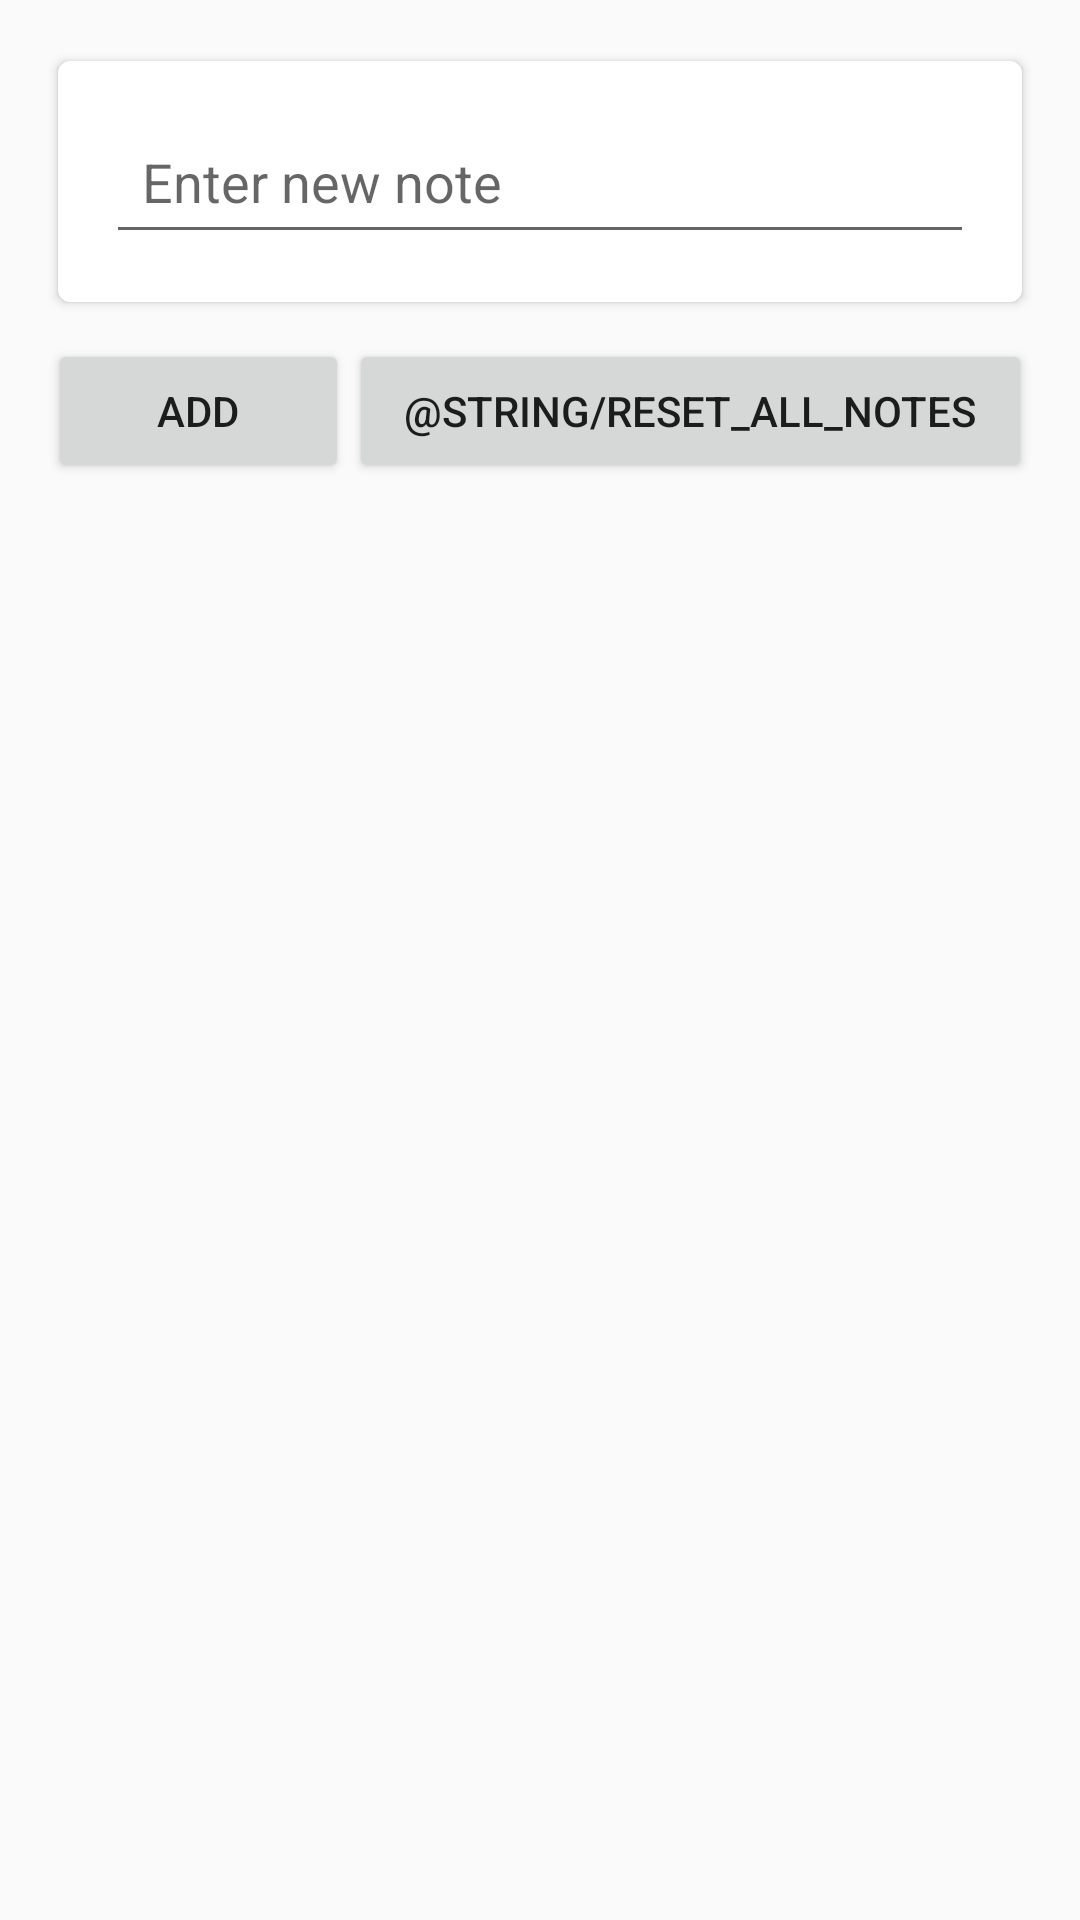

Android layout source for this screen:
<!-- AndroidManifest.xml: application theme AppTheme -->
<!-- res/layout/activity_notes.xml -->
<?xml version="1.0" encoding="utf-8"?>
<LinearLayout xmlns:android="http://schemas.android.com/apk/res/android"
    xmlns:app="http://schemas.android.com/apk/res-auto"
    xmlns:tools="http://schemas.android.com/tools"
    android:layout_width="match_parent"
    android:layout_height="match_parent"
    android:orientation="vertical"
    android:padding="16dp"
    tools:context=".NotesActivity">

    <androidx.cardview.widget.CardView
        android:layout_width="match_parent"
        android:layout_height="wrap_content"
        app:cardCornerRadius="4dp"
        app:cardElevation="2dp"
        app:cardUseCompatPadding="true"
        app:contentPadding="16dp">

        <LinearLayout
            android:layout_width="match_parent"
            android:layout_height="wrap_content"
            android:orientation="vertical">

            <EditText
                android:id="@+id/edit_text_note"
                android:layout_width="match_parent"
                android:layout_height="wrap_content"
                android:hint="@string/new_note"
                android:padding="12dp" />

        </LinearLayout>
    </androidx.cardview.widget.CardView>

    <LinearLayout
        android:layout_width="match_parent"
        android:layout_height="wrap_content"
        android:layout_marginTop="8dp"
        android:orientation="horizontal">

        <Button
            android:id="@+id/button_add_note"
            android:layout_width="wrap_content"
            android:layout_height="wrap_content"
            android:layout_weight="1"
            android:text="@string/add_note" />

        <Button
            android:id="@+id/button_reset_note"
            android:layout_width="wrap_content"
            android:layout_height="wrap_content"
            android:layout_weight="1"
            android:text="@string/reset_all_notes" />


    </LinearLayout>

    <androidx.recyclerview.widget.RecyclerView
        android:id="@+id/note_recycler_view"
        android:layout_width="match_parent"
        android:layout_height="match_parent"
        android:layout_marginTop="8dp"
        tools:listitem="@layout/list_row_notes" />


</LinearLayout>
<!-- res/layout/list_row_notes.xml (included above) -->
<?xml version="1.0" encoding="utf-8"?>
<androidx.cardview.widget.CardView xmlns:android="http://schemas.android.com/apk/res/android"
    xmlns:app="http://schemas.android.com/apk/res-auto"
    xmlns:tools="http://schemas.android.com/tools"
    android:layout_width="match_parent"
    android:layout_height="wrap_content"
    android:layout_margin="4dp"
    app:cardCornerRadius="20dp">


    <LinearLayout
        android:layout_width="match_parent"
        android:layout_height="wrap_content"
        android:orientation="horizontal"
        android:padding="16dp">

        <TextView
            android:id="@+id/note_view"
            android:layout_width="0dp"
            android:layout_height="wrap_content"
            android:layout_weight="1"
            android:textSize="14sp" />

        <ImageView
            android:id="@+id/button_edit"
            android:layout_width="wrap_content"
            android:layout_height="wrap_content"
            android:layout_marginStart="8dp"
            android:layout_marginLeft="8dp"
            android:src="@drawable/ic_edit"
            tools:ignore="ContentDescription" />

        <ImageView
            android:id="@+id/button_delete"
            android:layout_width="wrap_content"
            android:layout_height="wrap_content"
            android:layout_marginStart="8dp"
            android:layout_marginLeft="8dp"
            android:src="@drawable/ic_delete"
            tools:ignore="ContentDescription" />

    </LinearLayout>

</androidx.cardview.widget.CardView>
<!-- resources referenced by this layout -->
<resources>
  <!-- drawable ic_delete (drawable) -->
  <vector xmlns:android="http://schemas.android.com/apk/res/android"
      xmlns:tools="http://schemas.android.com/tools"
      android:width="24dp"
      android:height="24dp"
      android:tint="?attr/colorControlNormal"
      android:viewportWidth="24"
      android:viewportHeight="24"
      tools:ignore="VectorRaster">
      <path
          android:fillColor="@android:color/white"
          android:pathData="M6,19c0,1.1 0.9,2 2,2h8c1.1,0 2,-0.9 2,-2V7H6v12zM19,4h-3.5l-1,-1h-5l-1,1H5v2h14V4z" />
  </vector>
  <!-- drawable ic_edit (drawable) -->
  <vector xmlns:android="http://schemas.android.com/apk/res/android"
      xmlns:tools="http://schemas.android.com/tools"
      android:width="24dp"
      android:height="24dp"
      android:tint="?attr/colorControlNormal"
      android:viewportWidth="24"
      android:viewportHeight="24"
      tools:ignore="VectorRaster">
      <path
          android:fillColor="@android:color/white"
          android:pathData="M3,17.25V21h3.75L17.81,9.94l-3.75,-3.75L3,17.25zM20.71,7.04c0.39,-0.39 0.39,-1.02 0,-1.41l-2.34,-2.34c-0.39,-0.39 -1.02,-0.39 -1.41,0l-1.83,1.83 3.75,3.75 1.83,-1.83z" />
  </vector>
  <string name="add_note">Add</string>
  <string name="new_note">Enter new note</string>
  <style name="AppTheme" parent="Theme.AppCompat.DayNight.DarkActionBar">
          
          <item name="colorPrimary">@color/blue1</item>
          <item name="colorPrimaryDark">@color/linkBlue</item>
          <item name="colorAccent">@color/blue1</item>
      </style>
  <color name="blue1">#00c4cc</color>
  <color name="linkBlue">#00aab1</color>
</resources>
